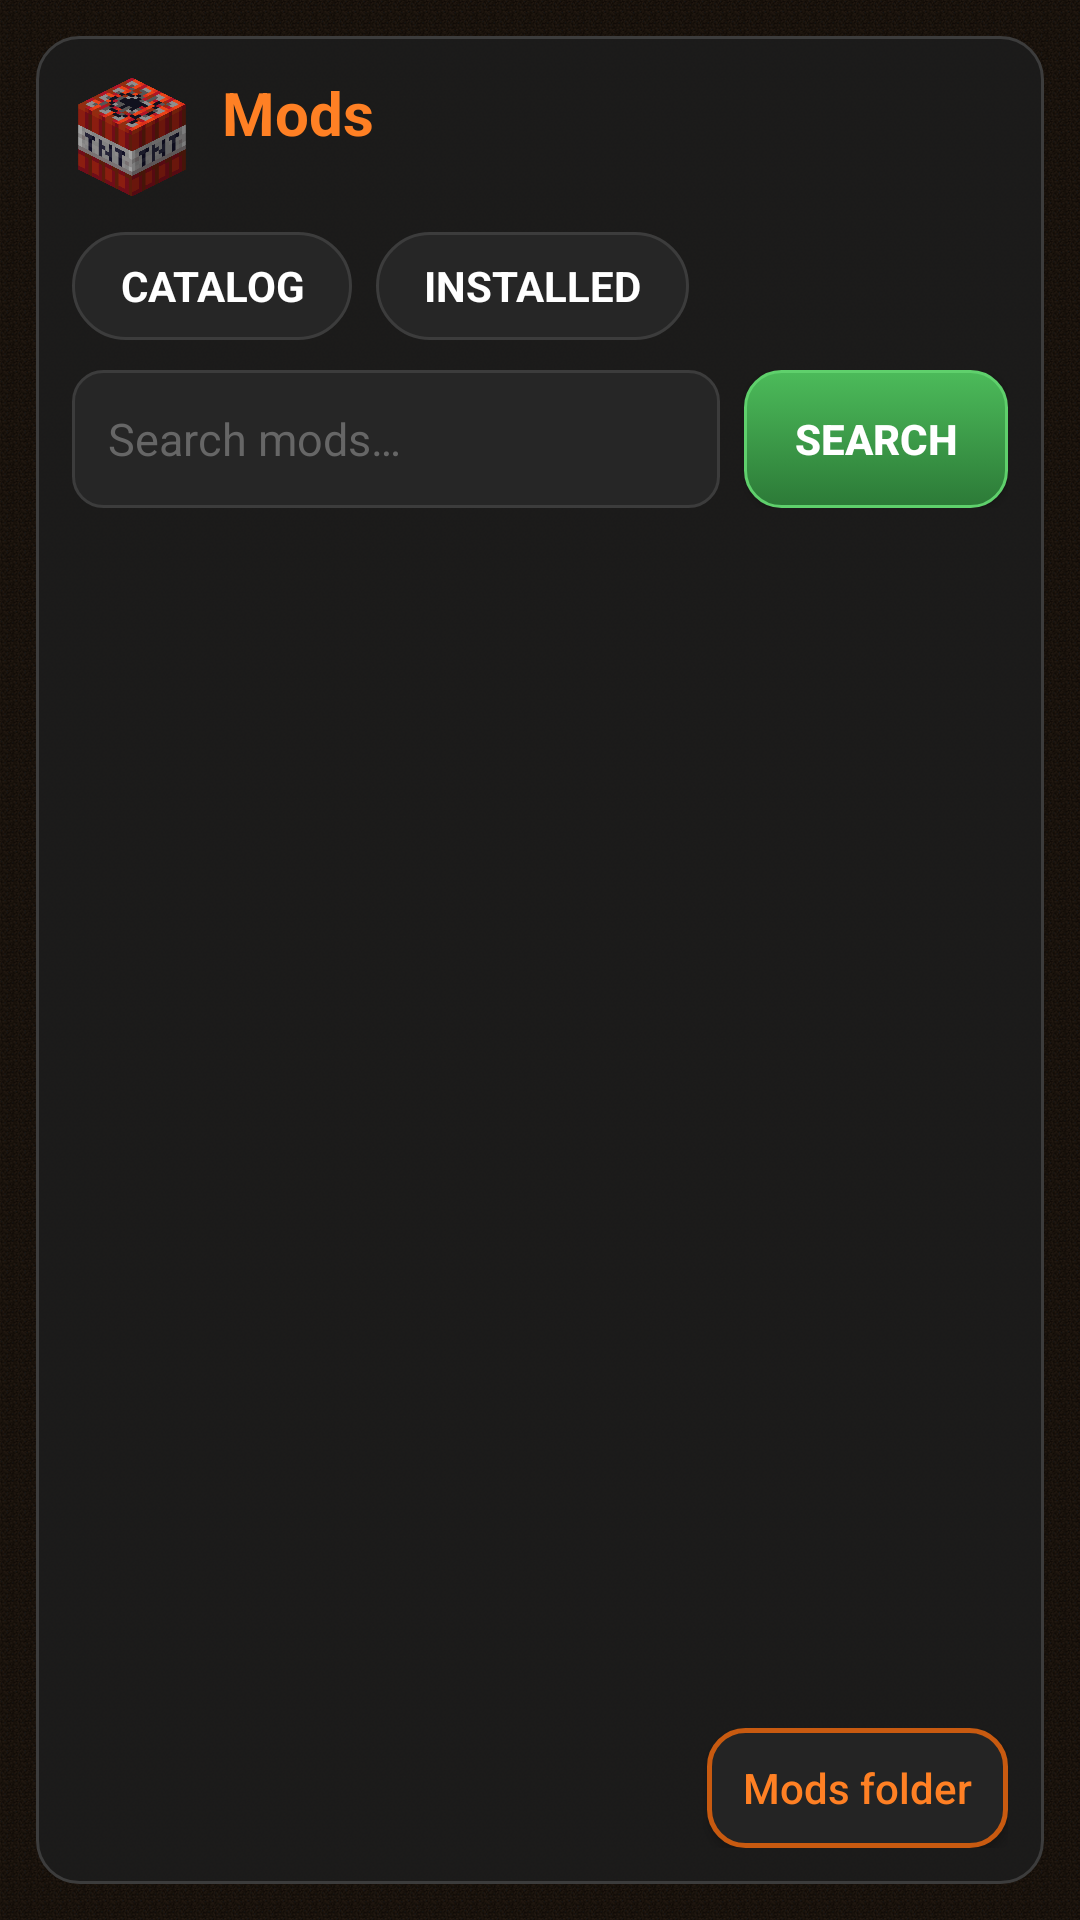

The Android layout XML behind this screen, and the referenced resources:
<!-- AndroidManifest.xml: application theme AppTheme -->
<!-- res/layout/tnt_fragment_mods.xml -->
<?xml version="1.0" encoding="utf-8"?>
<LinearLayout xmlns:android="http://schemas.android.com/apk/res/android"
    android:layout_width="match_parent"
    android:layout_height="match_parent"
    android:orientation="vertical"
    android:padding="12dp">

    <LinearLayout
        android:layout_width="match_parent"
        android:layout_height="match_parent"
        android:background="@drawable/tnt_card"
        android:orientation="vertical"
        android:padding="12dp">

        <LinearLayout
            android:layout_width="match_parent"
            android:layout_height="wrap_content"
            android:gravity="center_vertical"
            android:orientation="horizontal">

            <ImageView
                android:layout_width="40dp"
                android:layout_height="40dp"
                android:contentDescription="@null"
                android:src="@drawable/tnt_logo" />

            <LinearLayout
                android:layout_width="0dp"
                android:layout_height="wrap_content"
                android:layout_weight="1"
                android:layout_marginStart="10dp"
                android:orientation="vertical">

                <TextView
                    android:layout_width="wrap_content"
                    android:layout_height="wrap_content"
                    android:text="@string/tnt_mods_title"
                    android:textColor="@color/tnt_accent"
                    android:textSize="20sp"
                    android:textStyle="bold" />

                <TextView
                    android:id="@+id/tnt_mods_sub"
                    android:layout_width="wrap_content"
                    android:layout_height="wrap_content"
                    android:textColor="@color/secondary_text"
                    android:textSize="12sp" />
            </LinearLayout>
        </LinearLayout>

        <LinearLayout
            android:layout_width="match_parent"
            android:layout_height="wrap_content"
            android:layout_marginTop="10dp"
            android:orientation="horizontal">

            <TextView
                android:id="@+id/tnt_tab_catalog"
                android:layout_width="wrap_content"
                android:layout_height="36dp"
                android:background="@drawable/tnt_chip"
                android:gravity="center"
                android:paddingHorizontal="16dp"
                android:text="@string/tnt_tab_catalog"
                android:textColor="#FFFFFF"
                android:textStyle="bold" />

            <TextView
                android:id="@+id/tnt_tab_installed"
                android:layout_width="wrap_content"
                android:layout_height="36dp"
                android:layout_marginStart="8dp"
                android:background="@drawable/tnt_chip"
                android:gravity="center"
                android:paddingHorizontal="16dp"
                android:text="@string/tnt_tab_installed"
                android:textColor="#FFFFFF"
                android:textStyle="bold" />
        </LinearLayout>

        <LinearLayout
            android:id="@+id/tnt_search_row"
            android:layout_width="match_parent"
            android:layout_height="46dp"
            android:layout_marginTop="10dp"
            android:orientation="horizontal">

            <EditText
                android:id="@+id/tnt_mods_search"
                android:layout_width="0dp"
                android:layout_height="match_parent"
                android:layout_weight="1"
                android:background="@drawable/tnt_field"
                android:hint="@string/tnt_search_mods"
                android:imeOptions="actionSearch"
                android:importantForAutofill="no"
                android:inputType="text"
                android:paddingHorizontal="12dp"
                android:singleLine="true"
                android:textColor="@color/primary_text"
                android:textColorHint="#666666"
                android:textSize="15sp" />

            <Button
                android:id="@+id/tnt_mods_find"
                android:layout_width="wrap_content"
                android:layout_height="match_parent"
                android:layout_marginStart="8dp"
                android:background="@drawable/tnt_btn_play"
                android:paddingHorizontal="16dp"
                android:text="@string/tnt_find"
                android:textColor="#FFFFFF"
                android:textStyle="bold" />
        </LinearLayout>

        <ListView
            android:id="@+id/tnt_mods_list"
            android:layout_width="match_parent"
            android:layout_height="0dp"
            android:layout_weight="1"
            android:layout_marginTop="8dp"
            android:divider="@color/tnt_border"
            android:dividerHeight="1dp" />

        <LinearLayout
            android:layout_width="match_parent"
            android:layout_height="wrap_content"
            android:layout_marginTop="8dp"
            android:gravity="center_vertical"
            android:orientation="horizontal">

            <TextView
                android:id="@+id/tnt_mods_status"
                android:layout_width="0dp"
                android:layout_height="wrap_content"
                android:layout_weight="1"
                android:ellipsize="end"
                android:maxLines="2"
                android:textColor="@color/secondary_text"
                android:textSize="12sp" />

            <Button
                android:id="@+id/tnt_mods_folder"
                android:layout_width="wrap_content"
                android:layout_height="40dp"
                android:background="@drawable/tnt_btn_dark"
                android:paddingHorizontal="12dp"
                android:text="@string/tnt_mods_folder"
                android:textAllCaps="false"
                android:textColor="@color/tnt_accent" />
        </LinearLayout>
    </LinearLayout>
</LinearLayout>
<!-- resources referenced by this layout -->
<resources>
  <color name="primary_text">#FFFFFF</color>
  <color name="secondary_text">#B4B4B4</color>
  <color name="tnt_accent">#FF8024</color>
  <color name="tnt_border">#3C3C3C</color>
  <!-- drawable tnt_btn_dark (drawable) -->
  <?xml version="1.0" encoding="utf-8"?>
  <selector xmlns:android="http://schemas.android.com/apk/res/android">
      <item android:state_enabled="false">
          <shape>
              <solid android:color="#2A2A2A" />
              <corners android:radius="12dp" />
          </shape>
      </item>
      <item android:state_pressed="true">
          <shape>
              <solid android:color="#3A2A1E" />
              <corners android:radius="12dp" />
              <stroke android:width="1.5dp" android:color="@color/tnt_accent" />
          </shape>
      </item>
      <item>
          <shape>
              <solid android:color="#242424" />
              <corners android:radius="12dp" />
              <stroke android:width="1.5dp" android:color="@color/tnt_accent_dark" />
          </shape>
      </item>
  </selector>
  <!-- drawable tnt_btn_play (drawable) -->
  <?xml version="1.0" encoding="utf-8"?>
  <selector xmlns:android="http://schemas.android.com/apk/res/android">
      <item android:state_enabled="false">
          <shape>
              <solid android:color="#3A3A3A" />
              <corners android:radius="12dp" />
          </shape>
      </item>
      <item android:state_pressed="true">
          <shape>
              <solid android:color="@color/tnt_green_dark" />
              <corners android:radius="12dp" />
          </shape>
      </item>
      <item>
          <shape>
              <gradient android:angle="270" android:startColor="#4CBB5A" android:endColor="@color/tnt_green_dark" />
              <corners android:radius="12dp" />
              <stroke android:width="1dp" android:color="#5FD06C" />
          </shape>
      </item>
  </selector>
  <!-- drawable tnt_card (drawable) -->
  <?xml version="1.0" encoding="utf-8"?>
  <shape xmlns:android="http://schemas.android.com/apk/res/android">
      <solid android:color="@color/tnt_card" />
      <corners android:radius="14dp" />
      <stroke android:width="1dp" android:color="@color/tnt_border" />
  </shape>
  <!-- drawable tnt_chip (drawable) -->
  <?xml version="1.0" encoding="utf-8"?>
  <selector xmlns:android="http://schemas.android.com/apk/res/android">
      <item android:state_selected="true">
          <shape>
              <solid android:color="@color/tnt_accent" />
              <corners android:radius="18dp" />
          </shape>
      </item>
      <item android:state_pressed="true">
          <shape>
              <solid android:color="#3A3A3A" />
              <corners android:radius="18dp" />
          </shape>
      </item>
      <item>
          <shape>
              <solid android:color="@color/tnt_field" />
              <corners android:radius="18dp" />
              <stroke android:width="1dp" android:color="@color/tnt_border" />
          </shape>
      </item>
  </selector>
  <string name="tnt_find">SEARCH</string>
  <string name="tnt_mods_folder">Mods folder</string>
  <string name="tnt_mods_title">Mods</string>
  <string name="tnt_search_mods">Search mods…</string>
  <string name="tnt_tab_catalog">CATALOG</string>
  <string name="tnt_tab_installed">INSTALLED</string>
  <color name="tnt_accent_dark">#C85A10</color>
  <color name="tnt_green_dark">#2C7A37</color>
  <color name="tnt_card">#E61C1C1C</color>
  <color name="tnt_field">#262626</color>
  <color name="background_status_bar">#1C1C1C</color>
  <color name="background_app">#141414</color>
  <!-- drawable tnt_background (drawable) -->
  <?xml version="1.0" encoding="utf-8"?>
  <layer-list xmlns:android="http://schemas.android.com/apk/res/android">
      <item>
          <bitmap android:src="@drawable/tnt_background_tile" android:tileMode="repeat" android:filter="false" />
      </item>
      <item>
          <shape><solid android:color="#66000000" /></shape>
      </item>
  </layer-list>
</resources>
